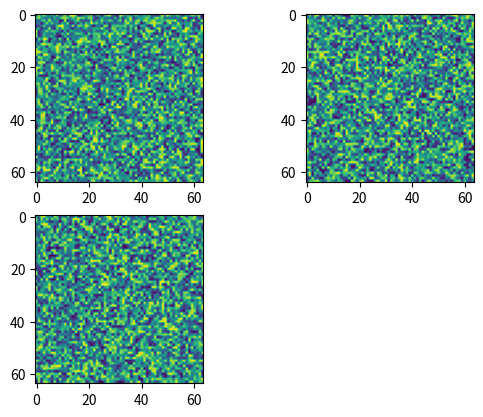

The matplotlib source for this figure: (Note: this script raises an exception after producing the figure.)
import numpy as np
import matplotlib.pyplot as plt
from math import ceil

class SliceView(object):
    def __init__(self, ax, X):
        self.ax = ax
        ax.set_title("Use scroll wheel to navigate images")
        self.X = X  
        rows, cols, self.slices = X.shape
        self.ind = self.slices * 7 // 10
        self.im = ax.imshow(self.X[:, :, self.ind], vmin = np.min(X), vmax = np.max(X))
        self.update()

    def onscroll(self, event):
        if event.button == 'up':
            self.ind = (self.ind + 1) % self.slices
        else:
            self.ind = (self.ind - 1) % self.slices
        self.update()

    def update(self):
        self.im.set_data(self.X[:, :, self.ind])
        self.ax.set_ylabel('slice %s' % self.ind)
        self.im.axes.figure.canvas.draw()

def viewer(X, my_title = ''):
    """
    viewer
    -----------
    Natigate through slices of 3 Dimension numpy arrays. Usage:
    
        >>> import visual
        >>> from numpy import random
        >>> A = random.rand(100,100,100)
        >>> visual.viewer(A)
    """
    fig, ax = plt.subplots()
    tracker = SliceView(ax, X)
    fig.canvas.mpl_connect('scroll_event', tracker.onscroll)
    if (my_title != ''):
        plt.suptitle(my_title , fontsize = 18, y = 0.98)
        plt.title("Press [Q] to exit ", color="grey", style='italic')
        
    plt.show()
    while True:
        if plt.waitforbuttonpress():
            break
    plt.close(fig)

def collage(images, cols = 2, save = False, filename = "", show = False):
    """
    Saves in this order
    \n
     [0 1] \t
     [2 3] \t
     [4 5] \t
     ...   \t
    - images : List of images to be saved
    - cols : Cols to save
    - save : Saves collage into filename
    - filename
    - displays collage
    
    Example :
    \n
     a = [np.random.random((64,64)),
          np.random.random((64,64)),
          np.random.random((64,64))]

     filename = "C:/Users/Jorgue Guerra/Desktop/example.png"

     collage(a, cols = 2, save = True, filename = filename)
    """
    # TODO : Hide axis
    
    rows = ceil(len(images) / 2)
    
    fig = plt.figure()
    for i, image in enumerate(images):
        fig.add_subplot(rows, cols, i + 1).imshow(image)
    
    if save:
        fig.savefig(filename)
    
    if show:
        plt.show(fig)

a = [np.random.random((64,64)),
     np.random.random((64,64)),
     np.random.random((64,64))]

filename = "C:/Users/Jorgue Guerra/Desktop/example.png"

collage(a, cols = 2, save = True, filename = filename)
